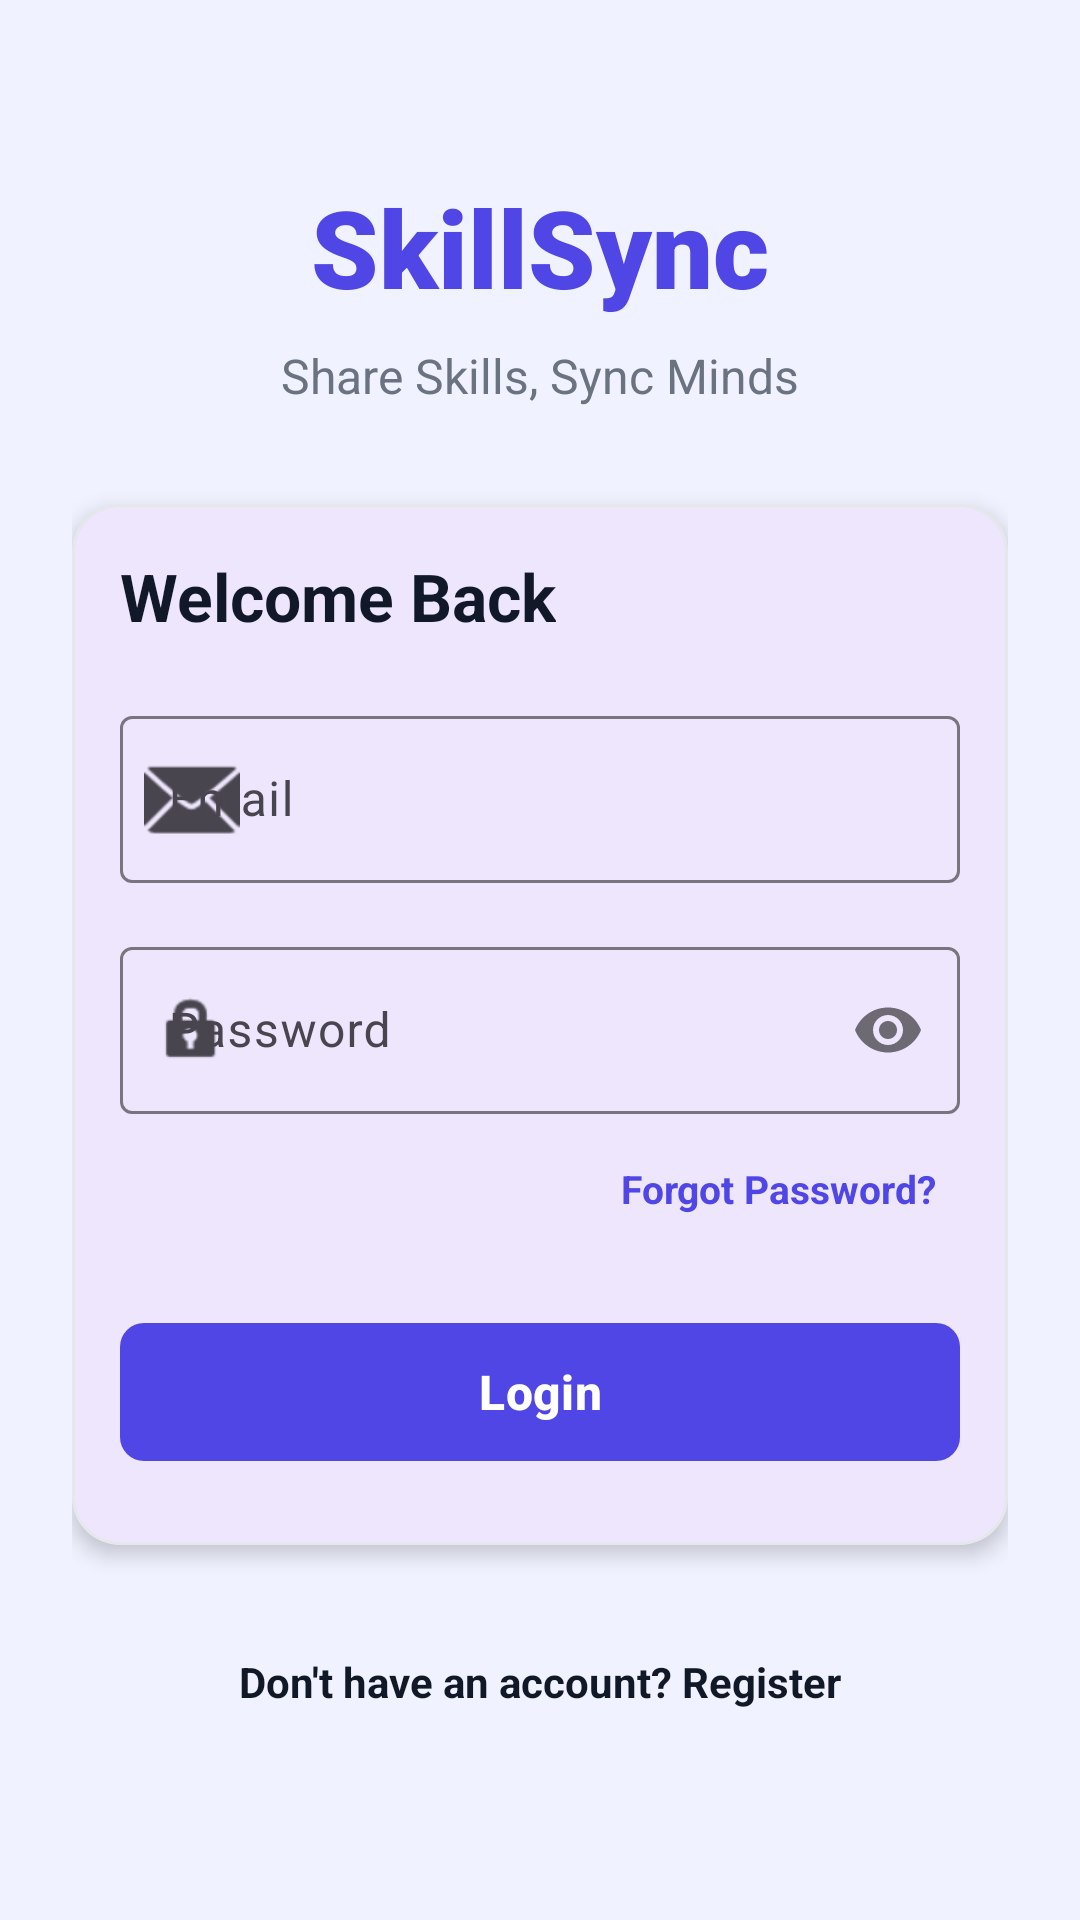

This screen was rendered from an Android layout file. Write that file and the resources it references.
<!-- AndroidManifest.xml: application theme Theme.SkillSync -->
<!-- res/layout/activity_login.xml -->
<?xml version="1.0" encoding="utf-8"?>
<androidx.constraintlayout.widget.ConstraintLayout xmlns:android="http://schemas.android.com/apk/res/android"
    xmlns:app="http://schemas.android.com/apk/res-auto"
    xmlns:tools="http://schemas.android.com/tools"
    android:layout_width="match_parent"
    android:layout_height="match_parent"
    android:background="@color/background"
    android:padding="24dp"
    tools:context=".ui.auth.LoginActivity">

    <ScrollView
        android:layout_width="match_parent"
        android:layout_height="wrap_content"
        app:layout_constraintBottom_toBottomOf="parent"
        app:layout_constraintTop_toTopOf="parent">

        <LinearLayout
            android:layout_width="match_parent"
            android:layout_height="wrap_content"
            android:orientation="vertical"
            android:gravity="center">

            
            <TextView
                android:layout_width="wrap_content"
                android:layout_height="wrap_content"
                android:text="@string/app_name"
                android:textColor="@color/primary"
                android:textSize="36sp"
                android:fontFamily="sans-serif-black"
                android:layout_marginBottom="8dp"/>

            <TextView
                android:layout_width="wrap_content"
                android:layout_height="wrap_content"
                android:text="Share Skills, Sync Minds"
                android:textColor="@color/text_secondary"
                android:textSize="16sp"
                android:layout_marginBottom="32dp"/>

            
            <com.google.android.material.card.MaterialCardView
                android:layout_width="match_parent"
                android:layout_height="wrap_content"
                app:cardCornerRadius="@dimen/card_corner_radius"
                app:cardElevation="@dimen/card_elevation"
                app:strokeColor="@color/border"
                app:strokeWidth="1dp">

                <LinearLayout
                    android:layout_width="match_parent"
                    android:layout_height="wrap_content"
                    android:orientation="vertical"
                    android:padding="@dimen/card_padding">

                    <TextView
                        android:layout_width="wrap_content"
                        android:layout_height="wrap_content"
                        android:text="Welcome Back"
                        android:textColor="@color/text_primary"
                        android:textSize="22sp"
                        android:textStyle="bold"
                        android:layout_marginBottom="20dp"/>

                    
                    <com.google.android.material.textfield.TextInputLayout
                        android:layout_width="match_parent"
                        android:layout_height="wrap_content"
                        android:hint="@string/email"
                        app:startIconDrawable="@android:drawable/ic_dialog_email"
                        android:layout_marginBottom="16dp"
                        style="@style/Widget.Material3.TextInputLayout.OutlinedBox">

                        <com.google.android.material.textfield.TextInputEditText
                            android:id="@+id/etEmail"
                            android:layout_width="match_parent"
                            android:layout_height="wrap_content"
                            android:inputType="textEmailAddress"
                            android:singleLine="true"/>
                    </com.google.android.material.textfield.TextInputLayout>

                    
                    <com.google.android.material.textfield.TextInputLayout
                        android:layout_width="match_parent"
                        android:layout_height="wrap_content"
                        android:hint="@string/password"
                        app:startIconDrawable="@android:drawable/ic_lock_idle_lock"
                        app:passwordToggleEnabled="true"
                        android:layout_marginBottom="8dp"
                        style="@style/Widget.Material3.TextInputLayout.OutlinedBox">

                        <com.google.android.material.textfield.TextInputEditText
                            android:id="@+id/etPassword"
                            android:layout_width="match_parent"
                            android:layout_height="wrap_content"
                            android:inputType="textPassword"
                            android:singleLine="true"/>
                    </com.google.android.material.textfield.TextInputLayout>

                    
                    <TextView
                        android:id="@+id/tvForgotPassword"
                        android:layout_width="wrap_content"
                        android:layout_height="wrap_content"
                        android:layout_gravity="end"
                        android:text="@string/forgot_password"
                        android:textColor="@color/primary"
                        android:textSize="13sp"
                        android:textStyle="bold"
                        android:clickable="true"
                        android:focusable="true"
                        android:padding="8dp"
                        android:layout_marginBottom="24dp"/>

                    
                    <ProgressBar
                        android:id="@+id/progressBar"
                        android:layout_width="48dp"
                        android:layout_height="48dp"
                        android:layout_gravity="center"
                        android:visibility="gone"
                        android:layout_marginBottom="16dp"/>

                    
                    <com.google.android.material.button.MaterialButton
                        android:id="@+id/btnLogin"
                        android:layout_width="match_parent"
                        android:layout_height="54dp"
                        android:text="@string/login"
                        android:textSize="16sp"
                        android:textStyle="bold"
                        app:cornerRadius="8dp"
                        android:layout_marginBottom="8dp"/>

                </LinearLayout>
            </com.google.android.material.card.MaterialCardView>

            
            <TextView
                android:id="@+id/tvRegisterLink"
                android:layout_width="wrap_content"
                android:layout_height="wrap_content"
                android:text="@string/dont_have_account"
                android:textColor="@color/text_primary"
                android:textSize="14sp"
                android:textStyle="bold"
                android:clickable="true"
                android:focusable="true"
                android:padding="12dp"
                android:layout_marginTop="24dp"/>

        </LinearLayout>
    </ScrollView>
</androidx.constraintlayout.widget.ConstraintLayout>
<!-- resources referenced by this layout -->
<resources>
  <color name="background">#F0F2FF</color>
  <color name="border">#E5E7EB</color>
  <color name="primary">#4F46E5</color>
  <color name="text_primary">#111827</color>
  <color name="text_secondary">#6B7280</color>
  <dimen name="card_corner_radius">16dp</dimen>
  <dimen name="card_elevation">4dp</dimen>
  <dimen name="card_padding">16dp</dimen>
  <string name="app_name">SkillSync</string>
  <string name="dont_have_account">Don\'t have an account? Register</string>
  <string name="email">Email</string>
  <string name="forgot_password">Forgot Password?</string>
  <string name="login">Login</string>
  <string name="password">Password</string>
  <style name="Theme.SkillSync" parent="Theme.Material3.DayNight.NoActionBar">
          
          <item name="colorPrimary">@color/primary</item>
          <item name="colorOnPrimary">@color/white</item>
          
          <item name="colorSecondary">@color/secondary</item>
          <item name="colorOnSecondary">@color/white</item>
          
          <item name="android:statusBarColor">@color/primary</item>
          <item name="android:windowBackground">@color/background</item>
      </style>
  <color name="white">#FFFFFFFF</color>
  <color name="secondary">#9333EA</color>
</resources>
